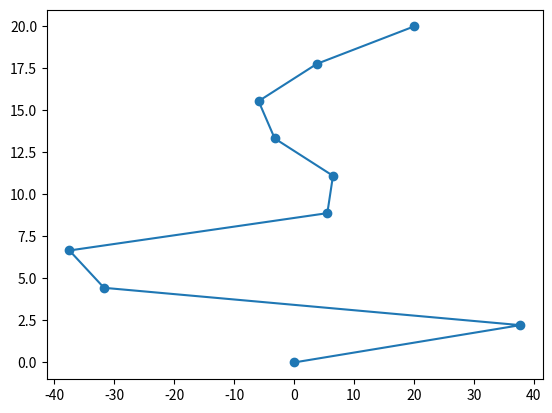

This chart was generated by the following Python code:
import numpy as np
import matplotlib.pyplot as plt
import random


def sample_points(start, goal, x_limits, y_limits, direction, n):
    """
    start: 2d point
    end: 2d point
    direction: 0 or 1 -> x or y
    """
    if direction==0:
        x = np.linspace(start[0], goal[0], n)
        y = (y_limits[1] - y_limits[0]) * np.random.random_sample(n) + y_limits[0]
        y[0], y[-1] = start[1], goal[1]
    else:
        x = (x_limits[1] - x_limits[0]) * np.random.random_sample(n) + x_limits[0]
        x[0], x[-1] = start[0], goal[0]
        y = np.linspace(start[1], goal[1], n)
    waypoints = np.concatenate((x.reshape((-1, 1)), y.reshape((-1, 1))), axis=1)
    return waypoints


def plot_waypoints(waypoints):
    
    for waypoint in waypoints:
        plt.plot(waypoint[0], waypoint[1], 'o')
        plt.pause(1)
    plt.plot(waypoints)
    
if __name__ == "__main__":
    
    start = [0, 0]
    goal = [20, 20]
    x_limits = [-40, 40]
    y_limits = [-5, 30]
    direction = 1
    n = 10
    waypoints = sample_points(start,
                              goal,
                              x_limits,
                              y_limits,
                              direction=direction,
                              n = n)
    plt.plot(waypoints[:, 0], waypoints[:, 1], '-o')